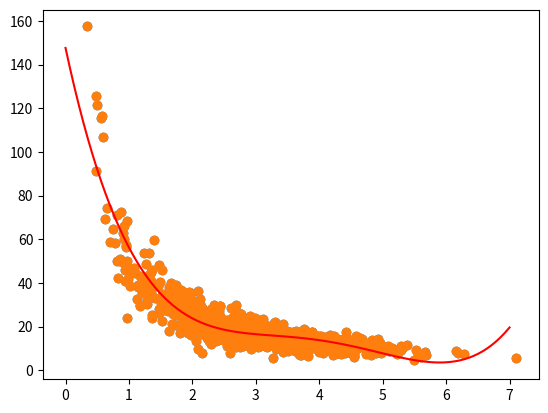

The script that saved this image:
from pylab import *
import numpy as np
import matplotlib.pyplot as plt

np.random.seed(2)
pageSpeeds = np.random.normal(3.0, 1.0, 1000)
purchaseAmount = np.random.normal(50.0, 10.0, 1000) / pageSpeeds

scatter(pageSpeeds, purchaseAmount)
plt.show()

x = np.array(pageSpeeds)
y = np.array(purchaseAmount)

p4 = np.poly1d(np.polyfit(x, y, 4))

print('p4:')
print(p4)
xp = np.linspace(0, 7, 100)
print('xp[:5]:', xp[:5])
plt.scatter(x, y)
print('x[:5]:', x[:5])
print('y[:5]:', y[:5])
plt.plot(xp, p4(xp), c='r')
plt.show()
